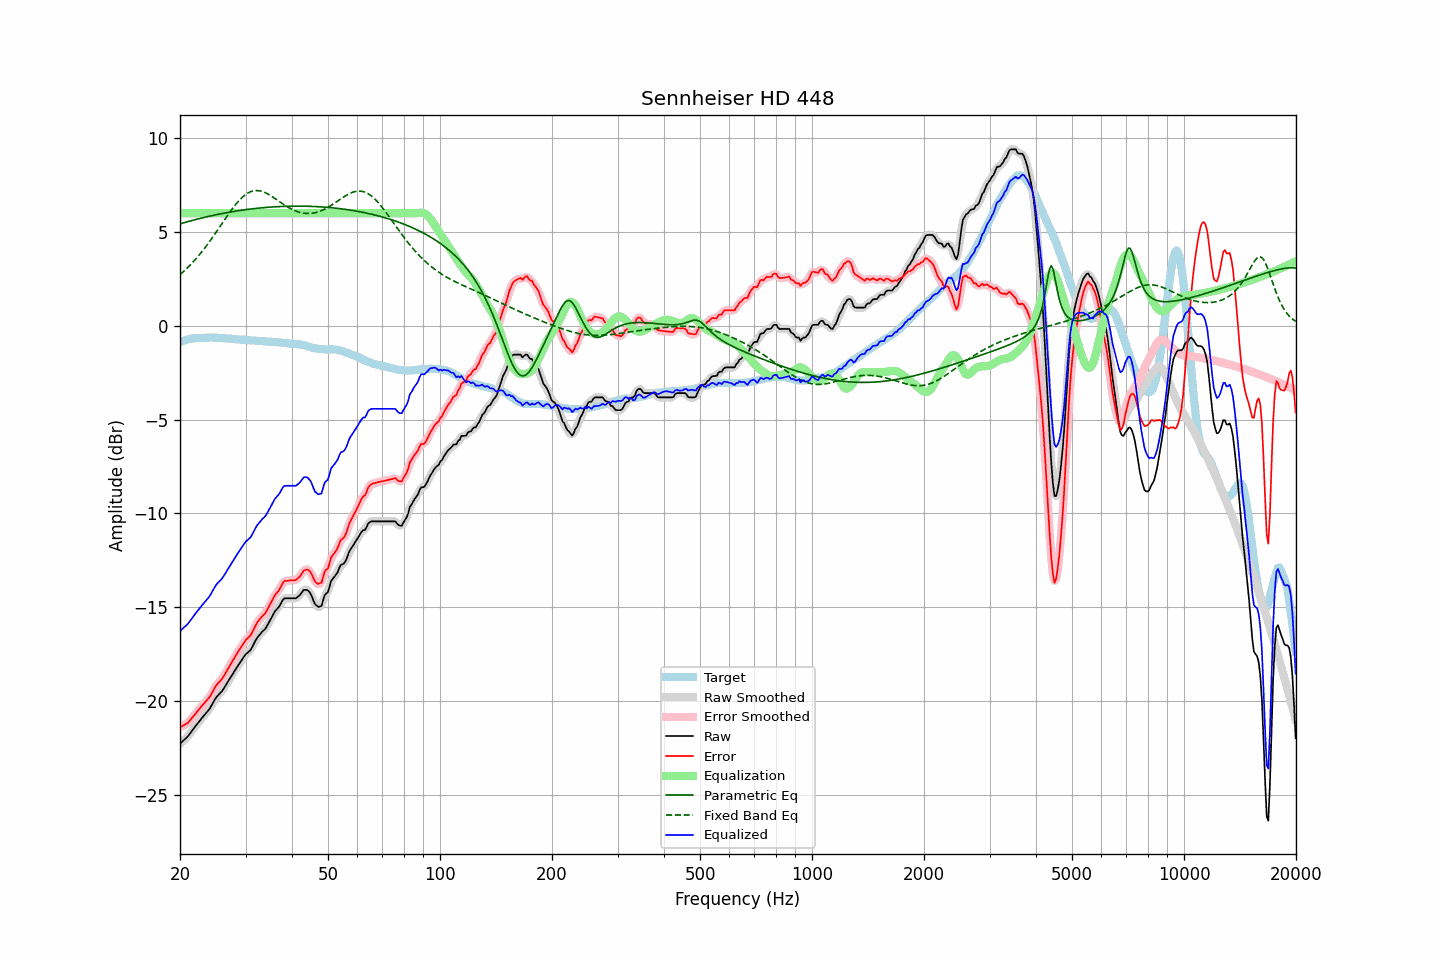

Data behind this chart, as committed beside it:
frequency, raw, error, smoothed, error_smoothed, equalization, parametric_eq, fixed_band_eq, equalized_raw, equalized_smoothed, target
20.00, -22.28, -21.40, -22.27, -21.40, 6.00, 5.43, 2.72, -16.28, -16.27, -0.88
20.20, -22.20, -21.36, -22.20, -21.36, 6.00, 5.46, 2.80, -16.20, -16.20, -0.84
20.40, -22.12, -21.31, -22.13, -21.32, 6.00, 5.48, 2.87, -16.12, -16.13, -0.81
20.61, -22.04, -21.26, -22.04, -21.27, 6.00, 5.51, 2.95, -16.04, -16.04, -0.78
20.81, -21.96, -21.21, -21.96, -21.21, 6.00, 5.53, 3.04, -15.96, -15.96, -0.75
21.02, -21.88, -21.16, -21.87, -21.15, 6.00, 5.56, 3.12, -15.88, -15.87, -0.72
21.23, -21.76, -21.06, -21.76, -21.06, 6.00, 5.58, 3.21, -15.76, -15.76, -0.70
21.44, -21.65, -20.96, -21.65, -20.96, 6.00, 5.60, 3.30, -15.65, -15.65, -0.69
21.66, -21.53, -20.85, -21.53, -20.85, 6.00, 5.62, 3.39, -15.53, -15.53, -0.68
21.87, -21.42, -20.75, -21.42, -20.75, 6.00, 5.65, 3.48, -15.42, -15.42, -0.67
22.09, -21.30, -20.64, -21.30, -20.65, 6.00, 5.67, 3.58, -15.30, -15.30, -0.66
22.31, -21.20, -20.55, -21.20, -20.54, 6.00, 5.69, 3.68, -15.20, -15.20, -0.65
22.54, -21.09, -20.44, -21.09, -20.44, 6.00, 5.71, 3.78, -15.09, -15.09, -0.65
22.76, -20.98, -20.33, -20.98, -20.33, 6.00, 5.73, 3.88, -14.98, -14.98, -0.65
22.99, -20.87, -20.22, -20.87, -20.22, 6.00, 5.75, 3.99, -14.87, -14.87, -0.65
23.22, -20.77, -20.13, -20.77, -20.13, 6.00, 5.78, 4.10, -14.77, -14.77, -0.64
23.45, -20.67, -20.03, -20.67, -20.03, 6.00, 5.80, 4.21, -14.67, -14.67, -0.64
23.69, -20.57, -19.94, -20.57, -19.94, 6.00, 5.82, 4.33, -14.57, -14.57, -0.63
23.92, -20.47, -19.84, -20.46, -19.83, 6.00, 5.83, 4.44, -14.47, -14.46, -0.63
24.16, -20.34, -19.72, -20.33, -19.71, 6.00, 5.85, 4.56, -14.34, -14.33, -0.62
24.40, -20.18, -19.55, -20.18, -19.56, 6.00, 5.87, 4.68, -14.18, -14.18, -0.62
24.65, -20.03, -19.40, -20.03, -19.40, 6.00, 5.89, 4.80, -14.03, -14.03, -0.63
24.89, -19.88, -19.24, -19.88, -19.25, 6.00, 5.91, 4.93, -13.88, -13.88, -0.63
25.14, -19.76, -19.12, -19.77, -19.13, 6.00, 5.93, 5.05, -13.76, -13.77, -0.63
25.39, -19.67, -19.02, -19.67, -19.03, 6.00, 5.95, 5.18, -13.67, -13.67, -0.64
25.65, -19.58, -18.93, -19.58, -18.93, 6.00, 5.96, 5.30, -13.58, -13.58, -0.65
25.91, -19.49, -18.84, -19.48, -18.83, 6.00, 5.98, 5.43, -13.49, -13.48, -0.66
26.16, -19.37, -18.70, -19.37, -18.70, 6.00, 6.00, 5.56, -13.37, -13.37, -0.67
26.43, -19.23, -18.56, -19.23, -18.56, 6.00, 6.01, 5.68, -13.23, -13.23, -0.67
26.69, -19.09, -18.41, -19.09, -18.41, 6.00, 6.03, 5.81, -13.09, -13.09, -0.68
26.96, -18.94, -18.26, -18.95, -18.27, 6.00, 6.04, 5.93, -12.94, -12.95, -0.68
27.23, -18.81, -18.12, -18.81, -18.12, 6.00, 6.06, 6.05, -12.81, -12.81, -0.69
27.50, -18.67, -17.98, -18.67, -17.97, 6.00, 6.07, 6.17, -12.67, -12.67, -0.69
27.77, -18.53, -17.82, -18.53, -17.83, 6.00, 6.09, 6.29, -12.53, -12.53, -0.71
28.05, -18.40, -17.69, -18.39, -17.68, 6.00, 6.10, 6.40, -12.40, -12.39, -0.71
28.33, -18.26, -17.54, -18.26, -17.54, 6.00, 6.12, 6.50, -12.26, -12.26, -0.72
28.62, -18.13, -17.40, -18.13, -17.40, 6.00, 6.13, 6.60, -12.13, -12.13, -0.73
28.90, -18.00, -17.26, -18.00, -17.26, 6.00, 6.14, 6.70, -12.00, -12.00, -0.73
29.19, -17.87, -17.12, -17.87, -17.13, 6.00, 6.16, 6.79, -11.87, -11.87, -0.74
29.48, -17.74, -17.00, -17.73, -16.99, 6.00, 6.17, 6.87, -11.74, -11.73, -0.74
29.78, -17.61, -16.86, -17.61, -16.87, 6.00, 6.18, 6.94, -11.61, -11.61, -0.75
30.08, -17.50, -16.74, -17.51, -16.76, 6.00, 6.19, 7.01, -11.50, -11.51, -0.76
30.38, -17.43, -16.66, -17.43, -16.67, 6.00, 6.20, 7.06, -11.43, -11.43, -0.77
30.68, -17.35, -16.58, -17.35, -16.58, 6.00, 6.21, 7.11, -11.35, -11.35, -0.77
30.99, -17.27, -16.49, -17.25, -16.47, 6.00, 6.22, 7.15, -11.27, -11.25, -0.78
31.30, -17.11, -16.33, -17.11, -16.33, 6.00, 6.24, 7.18, -11.11, -11.11, -0.78
31.61, -16.94, -16.16, -16.94, -16.16, 6.00, 6.25, 7.20, -10.94, -10.94, -0.78
31.93, -16.77, -15.98, -16.78, -15.98, 6.00, 6.25, 7.21, -10.77, -10.78, -0.79
32.24, -16.64, -15.82, -16.64, -15.84, 6.00, 6.26, 7.21, -10.64, -10.64, -0.82
32.57, -16.53, -15.71, -16.52, -15.71, 6.00, 6.27, 7.20, -10.53, -10.52, -0.82
32.89, -16.42, -15.61, -16.42, -15.60, 6.00, 6.28, 7.19, -10.42, -10.42, -0.81
33.22, -16.32, -15.50, -16.33, -15.51, 6.00, 6.29, 7.16, -10.32, -10.33, -0.82
33.55, -16.24, -15.42, -16.24, -15.42, 6.00, 6.30, 7.13, -10.24, -10.24, -0.82
33.89, -16.16, -15.33, -16.14, -15.31, 6.00, 6.30, 7.10, -10.16, -10.14, -0.83
34.23, -16.02, -15.18, -16.02, -15.18, 6.00, 6.31, 7.06, -10.02, -10.02, -0.84
34.57, -15.87, -15.02, -15.87, -15.03, 6.00, 6.32, 7.01, -9.87, -9.87, -0.85
34.92, -15.71, -14.86, -15.71, -14.86, 6.00, 6.33, 6.96, -9.71, -9.71, -0.85
35.27, -15.55, -14.70, -15.55, -14.69, 6.00, 6.33, 6.90, -9.55, -9.55, -0.85
35.62, -15.39, -14.53, -15.39, -14.53, 6.00, 6.34, 6.85, -9.39, -9.39, -0.86
35.97, -15.23, -14.36, -15.25, -14.38, 6.00, 6.34, 6.79, -9.23, -9.25, -0.87
... 635 more rows
